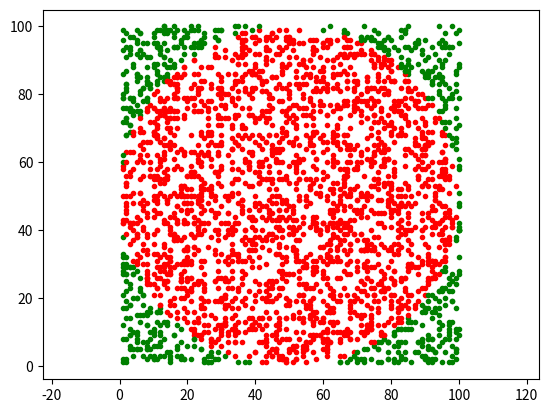

Reproduce this figure in Python.
# リスト6-1　1の目が出る確率

import random

# サイコロを振る
cnt= 0  # 1が出た回数
for i in range(10000):
    dice = random.randint(1, 6)
    if dice == 1:
        cnt += 1

# 確率を求める
p = cnt / 10000
print(p)

# リスト6-2　すべての事象が起こる確率

import random

# サイコロを振る
hist = [0] * 7
for i in range(10000):
    dice = random.randint(1, 6)
    hist[dice] += 1

# 確率を求める
p = [0] * 7
for i in range(1, 7):
    p[i] = hist[i] / 10000
    print(i, p[i])

# 確率を合計
print('------------------\n' + str(sum(p)))

# 3.3　積の法則と和の法則

# 3番目にくじを引く人の確率
from fractions import Fraction
x = Fraction(2, 7) * Fraction(5, 6) * Fraction(1, 5)  #（A当たり→Bはずれ→C当たり）
y = Fraction(5, 7) * Fraction(2, 6) * Fraction(1, 5)  #（Aはずれ→B当たり→C当たり）
z = Fraction(5, 7) * Fraction(4, 6) * Fraction(2, 5)  #（Aはずれ→Bはずれ→C当たり）
p = x + y + z  # X、Y、Zのいずれかが起こる確率
p

# リスト6-3　円周率を求める

#%matplotlib inline
import matplotlib.pyplot as plt
import random
import math

# 点を描画
cnt = 0
for i in range(3000):
    x = random.randint(1, 100)
    y = random.randint(1, 100)
    d = math.sqrt((x-50)**2 + (y-50)**2) #中心と点との距離
    if (d <= 50 ):
        cnt += 1   # 円内の点を数える
        plt.scatter(x, y, marker='.', c='r')  # 赤色の点を描画
    else:
        plt.scatter(x, y, marker='.', c='g')  # 緑色の点を描画
plt.axis('equal')
plt.show()

# 円周率を求める
p = cnt / 3000  # 点が円の中にある確率
pi = p * 4      # 円周率
print(pi)
